Photos from the image-classification dataset "dataset2" in the GitHub repository LSDC-FISICC/Magdalena-YOLOv26-TrainingPipeline. Its 2 classes are: no plant, plant.

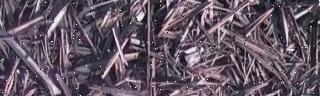
Label: no plant

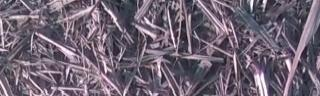
Label: no plant

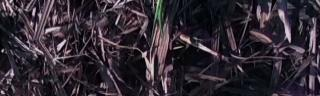
Label: plant

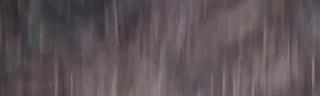
Label: plant

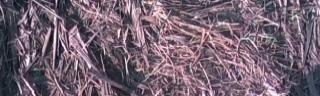
Label: plant

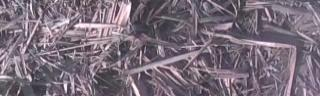
Label: no plant
